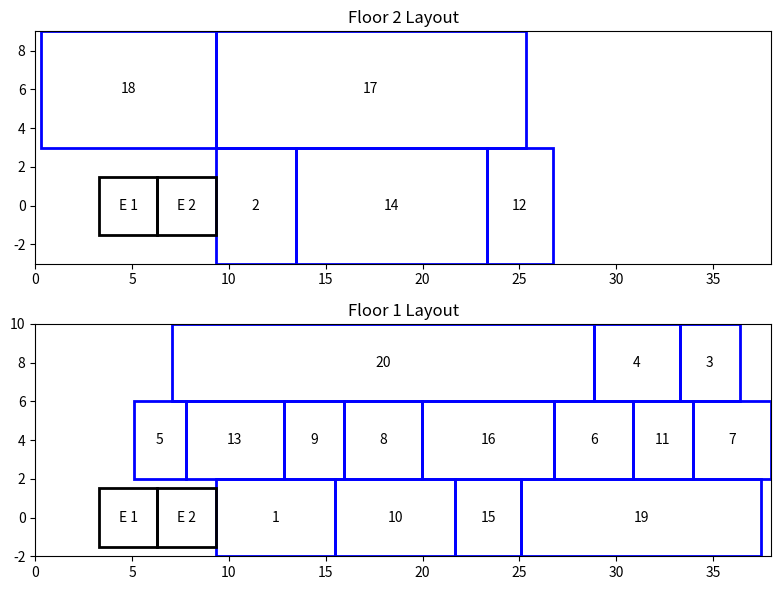

Recreate this plot in Python.
import matplotlib.pyplot as plt
import matplotlib.patches as patches
import random


def draw_floor_layout(X, Y, H, W, d, a, b,m, ax, floor_title, elevator_count=2):
    """
    Draws the layout of rectangles on a floor within a larger rectangle, labeling the last `elevator_count` rectangles as elevators.
    :param X: List of x center coordinates of rectangles
    :param Y: List of y center coordinates of rectangles
    :param H: List of heights of rectangles
    :param W: List of widths of rectangles
    :param d: List of labels for the rectangles
    :param a: Width of the larger rectangle
    :param b: Height of the larger rectangle
    :param ax: The axes object where the rectangles will be drawn
    :param floor_title: The title for the floor
    :param elevator_count: The number of elevators on the floor
    """
    # Draw the larger rectangle centered at (0,0)
    #larger_rect_lower_left_x = 0  # Since the center is a/2, the left edge would be at 0 for the larger rectangle
    #larger_rect_lower_left_y = -b/(2*m)  # Lower edge given the center is at b/4
    #larger_rect = patches.Rectangle((larger_rect_lower_left_x, larger_rect_lower_left_y), a, b, linewidth=1, edgecolor='r', facecolor='none')
    # Draw each rectangle
    for i, (x, y, h, w, label) in enumerate(zip(X, Y, H, W, d)):
        lower_left_x = x - w / 2
        lower_left_y = y - h / 2
        # Set the edge color
        edge_color = 'black' if i >= len(X) - elevator_count else 'blue'
        rect = patches.Rectangle((lower_left_x, lower_left_y), w, h, linewidth=2, edgecolor=edge_color, facecolor='none')
        ax.add_patch(rect)
        # Add a label in the center of each rectangle
        label_text = f"E {i - len(X) + elevator_count + 1}" if i >= len(X) - elevator_count else label
        ax.text(x, y, label_text, color='black', ha='center', va='center')

    ax.set_xlim(0, a)
    ax.set_ylim(-b/(2*m), b-b/(2*m))
    #ax.set_xlim(-50, )
    #ax.set_ylim(-15, 15)
    ax.set_aspect('equal', adjustable='box')
    ax.set_title(floor_title)

def draw_floors_layout(X1, Y1, H1, W1, d1, X2, Y2, H2, W2, d2, a, b, m1,m2):
    fig, axs = plt.subplots(2, 1, figsize=(12, 6))
    plt.subplots_adjust(hspace=2)
    draw_floor_layout(X1, Y1, H1, W1, d1, a, b,m1, axs[1], "Floor 1 Layout")
    draw_floor_layout(X2, Y2, H2, W2, d2, a, b,m2, axs[0], "Floor 2 Layout")
    plt.tight_layout()
    plt.show()





a = 38
b = 12

"""
Z1 = [1,0,1,1,1,1,1,1,1,1,1,0,1,0,1,1,0,0,1,1,1,1]
Z2 = [0,1,0,0,0,0,0,0,0,0,0,1,0,1,0,0,1,1,0,0,1,1]
X=[9.55, 15.175, 29.9187, 25.6062, 27.9875, 20.7125, 2.9375, 17.0875, 22.4688, 13.675, 23.0938, 23.125, 5.8, 4.95, 13.675, 17.0875, 17.9, 8.6125, 8.4125, 30.75, 19.9375, 2.6125]
Y=[0,    0,      6,       6,       6,       6,       6,       0,       0,      0,        6,     0,       0,    6,      6,       6,     6,   0,      6,       0,     0,       0]
H=[6,6,6,6,6,6,6,6,6,6,6,6,6,6,6,6,6,6,6,6,3,3]
W=[4.125,4.125,2.0625,2.9625,1.8,2.7,2.7,2.7,2.0625,4.125,2.0625,3.375,3.375,9.9,2.275,4.55,16,9,8.25,14.50666667,3,3]
"""

"""
Z1 = [1,0,1,1,1,1,1,1,1,1,1,0,1,0,1,1,0,0,1,1,1,1]
Z2 = [0,1,0,0,0,0,0,0,0,0,0,1,0,1,0,0,1,1,0,0,1,1]
X= [11.7563, 3.09375, 30.2113, 31.4719, 4.8375, 26.6394, 35.7188, 17.3063, 13.7344, 17.9438, 27.7031, 16.9688, 6.13125, 7.6875, 22.7428, 22.7438, 24.1875, 7.6875, 30.6375, 13.7344, 7.6875, 10.6875]
Y=[0,4,8,4,4,8,4,4,4,0,4,0,0,8,0,4,4,0,0,8,4,4]
H=[4,4,4,4,4,4,4,4,4,4,4,4,4,4,4,4,4,4,4,4,3,3]
W=[6.1875,6.1875,3.09375,4.44375,2.7,4.05,4.05,4.05,3.09375,6.1875,3.09375,5.0625,5.0625,14.85,3.4125,6.825,24,13.5,12.375,21.76,3,3]


Z1 = [1,0,1,1,1,1,1,1,1,1,1,0,1,0,1,1,0,0,1,1,1,1]
Z2 = [0,1,0,0,0,0,0,0,0,0,0,1,0,1,0,0,1,1,0,0,1,1]
X = [15.05, 4.1, 33.5225, 29.9715, 10.265, 28.19, 36.38, 19.49, 16.6325, 20, 31.0475, 15.5, 13.37, 18.515, 23.84, 23.84, 9.6, 8.075, 30.155, 19.49, 11.075, 8.075]
Y = [10,10,5,0,5,5,5,5,5,10,5,5,5,10,10,5,0,5,10,0,10,10]
H = [5,5,5,5,5,5,5,5,5,5,5,5,5,5,5,5,5,5,5,5,3,3]
W = [ 4.95,4.95,2.475,3.555,2.16,3.24,3.24,3.24,2.475,4.95,2.475,4.05,4.05,11.88,2.73,5.46,19.2,10.8,9.9,17.408,3,3]

"""
Z1 = [1,0,1,1,1,1,1,1,1,1,1,0,1,0,1,1,0,0,1,1,1,1]
Z2 = [0,1,0,0,0,0,0,0,0,0,0,1,0,1,0,0,1,1,0,0,1,1]
X=[12.4063, 11.375, 34.8269, 31.0581, 6.425, 28.8313, 35.975, 17.9563, 14.3844, 18.5938, 32.4031, 25.025, 10.3063, 18.3875, 23.3938, 23.3938, 17.3125, 4.8125, 31.2875, 17.9563, 4.8125, 7.8125]
Y=[0,0,8,8,4,4,4,4,4,0,4,0,4,0,0,4,6,6,0,8,0,0]
H=[4,6,4,4,4,4,4,4,4,4,4,6,4,6,4,4,6,6,4,4,3,3]
W=[6.1875,4.125,3.09375,4.44375,2.7,4.05,4.05,4.05,3.09375,6.1875,3.09375,3.375,5.0625,9.9,3.4125,6.825,16,9,12.375,21.76,3,3]


m1=3
m2=2
print(len(X))
print(len(Y))
print(len(H))
print(len(W))
X1 = []
Y1 = []
H1 = []
W1 = []
d1=[]

X2 = []
Y2 = []
H2 = []
W2 = []
d2=[]

for i in range(len(Z1)):
    if Z1[i] == 1:
        X1.append(X[i])
        Y1.append(Y[i])
        H1.append(H[i])
        W1.append(W[i])
        d1.append(i+1)

for i in range(len(Z1)):
    if Z2[i] == 1:
        X2.append(X[i])
        Y2.append(Y[i])
        H2.append(H[i])
        W2.append(W[i])
        d2.append(i+1)

print(d1)
print(d2)

draw_floors_layout(X1, Y1, H1, W1, d1, X2, Y2, H2, W2, d2, a, b,m1,m2)


